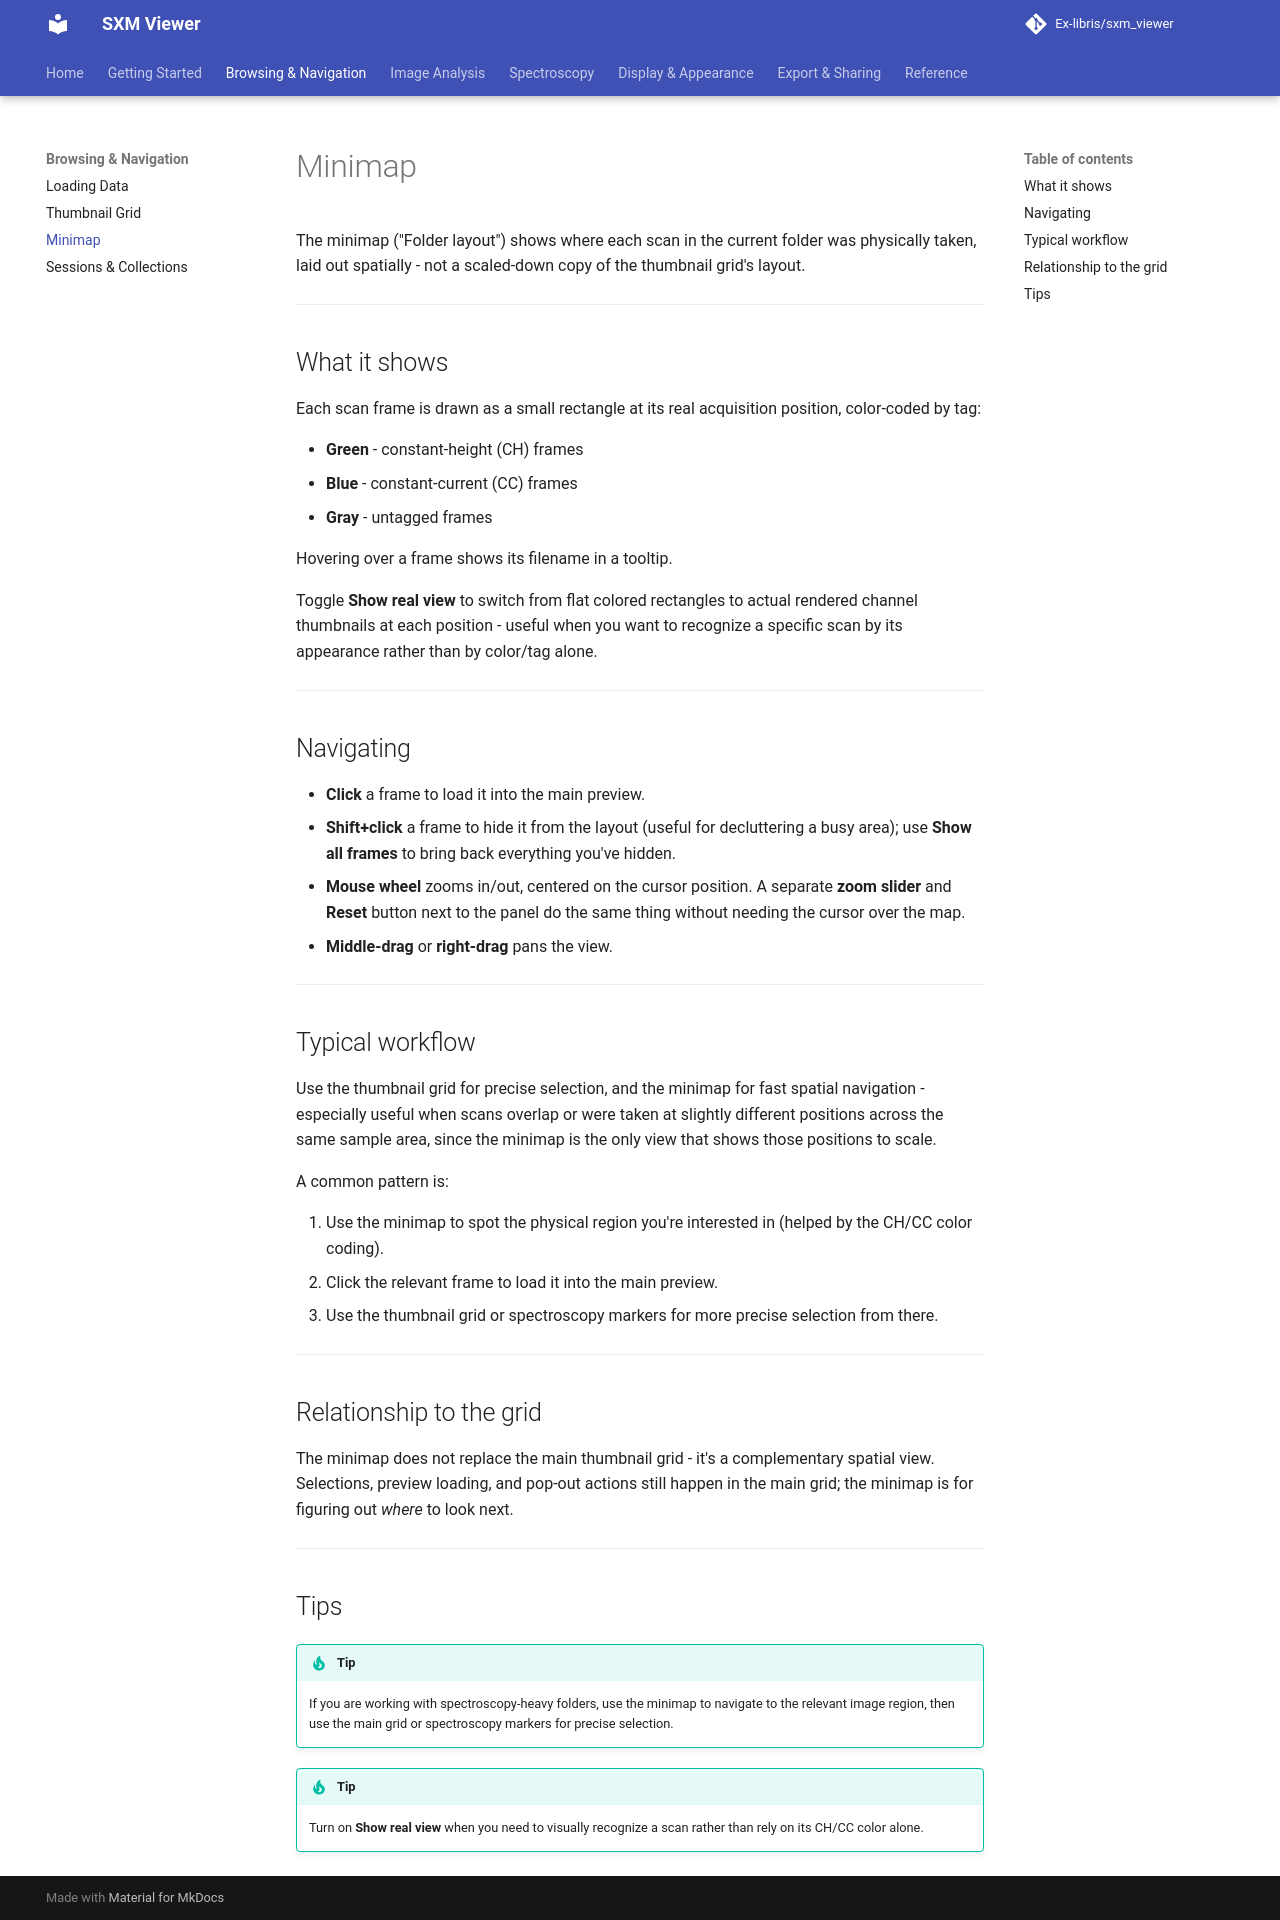

repository: Ex-libris/sxm_viewer · page: browsing/minimap/index.html · generator: mkdocs

# Minimap

The minimap ("Folder layout") shows where each scan in the current folder was physically taken, laid out spatially - not a scaled-down copy of the thumbnail grid's layout.

---

## What it shows

Each scan frame is drawn as a small rectangle at its real acquisition position, color-coded by tag:

- **Green** - constant-height (CH) frames
- **Blue** - constant-current (CC) frames
- **Gray** - untagged frames

Hovering over a frame shows its filename in a tooltip.

Toggle **Show real view** to switch from flat colored rectangles to actual rendered channel thumbnails at each position - useful when you want to recognize a specific scan by its appearance rather than by color/tag alone.

---

## Navigating

- **Click** a frame to load it into the main preview.
- **Shift+click** a frame to hide it from the layout (useful for decluttering a busy area); use **Show all frames** to bring back everything you've hidden.
- **Mouse wheel** zooms in/out, centered on the cursor position. A separate **zoom slider** and **Reset** button next to the panel do the same thing without needing the cursor over the map.
- **Middle-drag** or **right-drag** pans the view.

---

## Typical workflow

Use the thumbnail grid for precise selection, and the minimap for fast spatial navigation - especially useful when scans overlap or were taken at slightly different positions across the same sample area, since the minimap is the only view that shows those positions to scale.

A common pattern is:

1. Use the minimap to spot the physical region you're interested in (helped by the CH/CC color coding).
2. Click the relevant frame to load it into the main preview.
3. Use the thumbnail grid or spectroscopy markers for more precise selection from there.

---

## Relationship to the grid

The minimap does not replace the main thumbnail grid - it's a complementary spatial view. Selections, preview loading, and pop-out actions still happen in the main grid; the minimap is for figuring out *where* to look next.

---

## Tips

!!! tip
    If you are working with spectroscopy-heavy folders, use the minimap to navigate to the relevant image region, then use the main grid or spectroscopy markers for precise selection.

!!! tip
    Turn on **Show real view** when you need to visually recognize a scan rather than rely on its CH/CC color alone.
